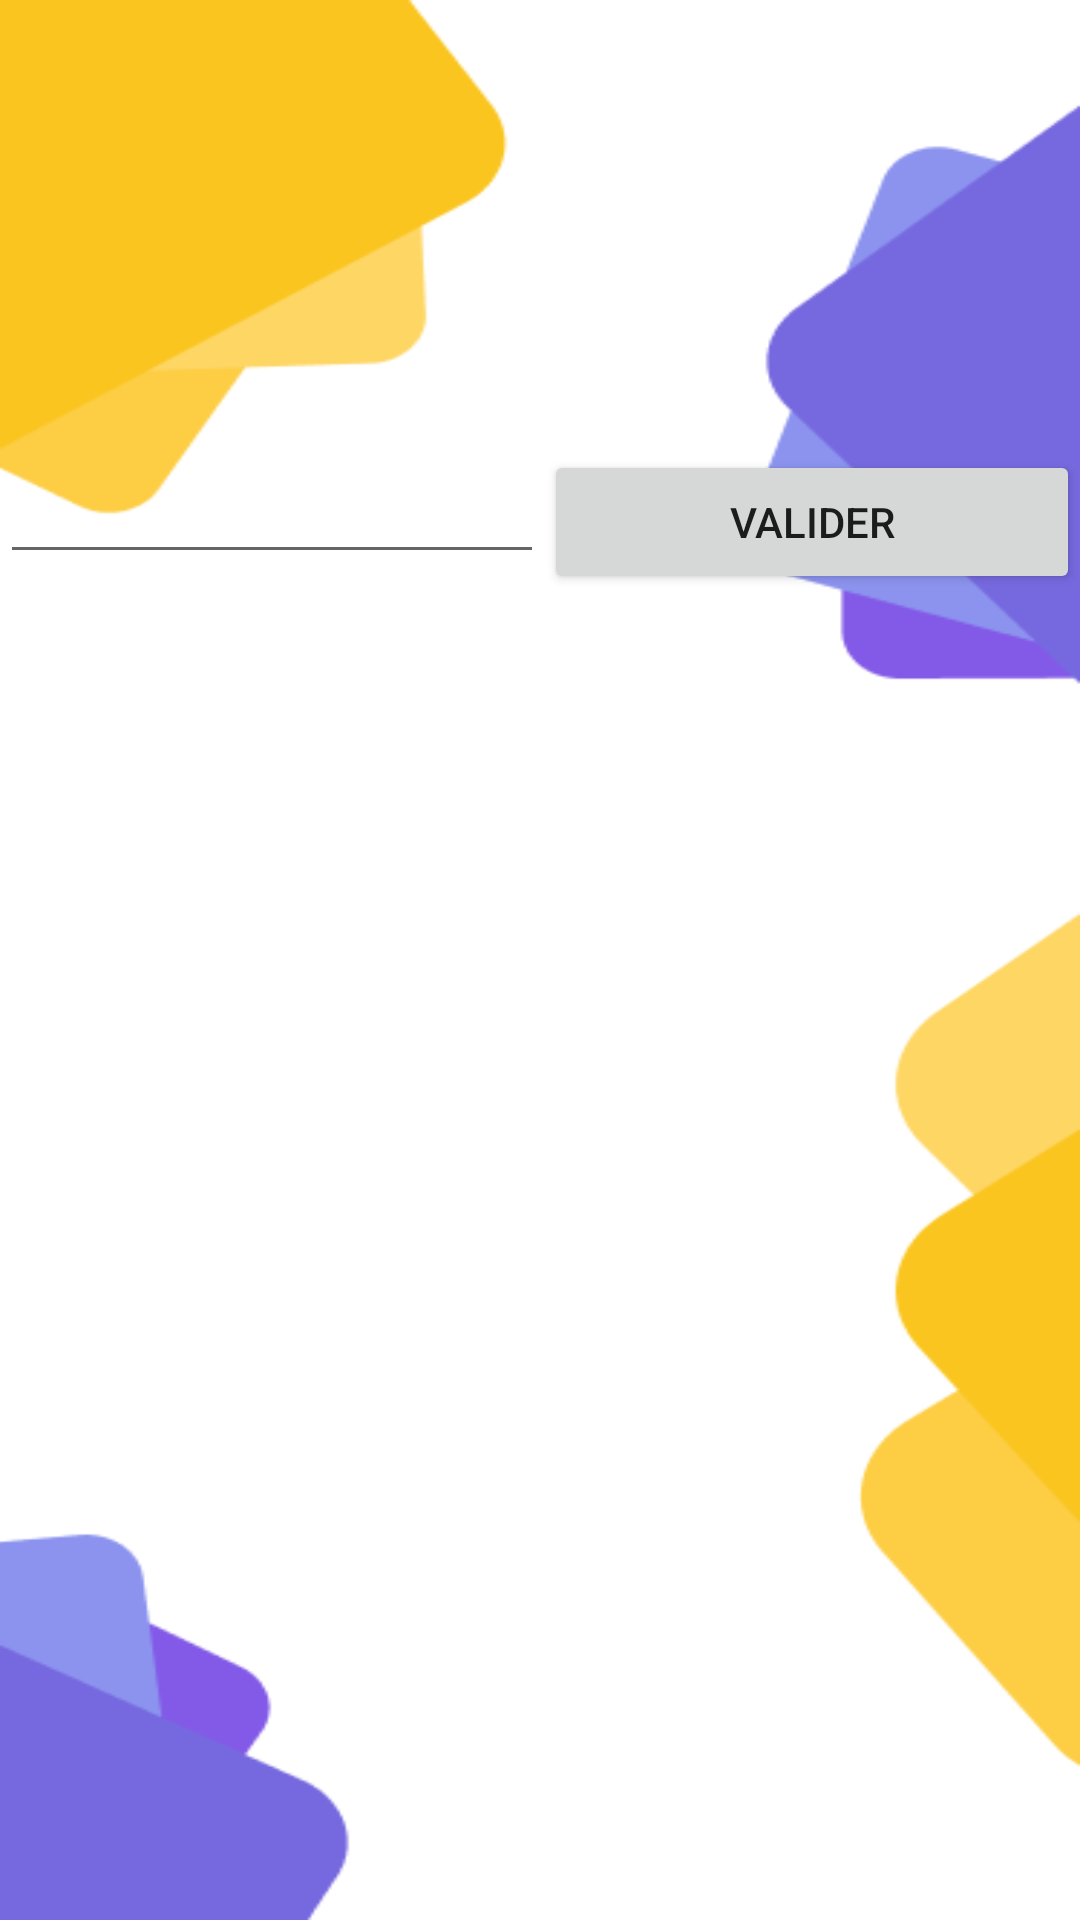

Here is an Android app screen rendered from its layout file. Give the layout XML and the strings, colors and styles it references.
<!-- AndroidManifest.xml: application theme Theme.ListeDeCourseGroupe3 -->
<!-- res/layout/addproduit.xml -->
<?xml version="1.0" encoding="utf-8"?>
<androidx.constraintlayout.widget.ConstraintLayout xmlns:android="http://schemas.android.com/apk/res/android"
    xmlns:app="http://schemas.android.com/apk/res-auto"
    xmlns:tools="http://schemas.android.com/tools"
    android:layout_width="match_parent"
    android:layout_height="match_parent"
    tools:context=".AlterProduit">

    <androidx.constraintlayout.widget.ConstraintLayout
        android:layout_width="0dp"
        android:layout_height="match_parent"
        app:layout_constraintEnd_toEndOf="parent"
        app:layout_constraintStart_toStartOf="parent"
        android:background="@drawable/listecourse"
        app:layout_constraintTop_toTopOf="parent">

        <ImageButton
            android:id="@+id/imageView"
            android:layout_width="wrap_content"
            android:layout_height="48dp"
            android:layout_marginStart="10dp"
            android:layout_marginTop="10dp"
            android:backgroundTint="#00FFFFFF"
            android:visibility="visible"
            app:layout_constraintStart_toStartOf="parent"
            app:layout_constraintTop_toTopOf="parent"
            app:srcCompat="@mipmap/ic_back" />
    </androidx.constraintlayout.widget.ConstraintLayout>

    <TableLayout
        app:layout_constraintTop_toTopOf="parent"
        android:id="@+id/layout"

        android:layout_width="0dp"
        android:layout_height="0dp"

        app:layout_constraintStart_toStartOf="parent"
        app:layout_constraintEnd_toEndOf="parent"
        app:layout_constraintDimensionRatio="1:1"
        android:layout_marginTop="150dp"
        >
        <TableRow
            android:layout_width="match_parent"
            android:layout_height="match_parent">
            <EditText
                android:id="@+id/name"
                android:layout_width="0dp"
                android:layout_height="wrap_content"
                android:layout_weight="2"/>
            <Button
                android:id="@+id/Valider"
                android:layout_width="wrap_content"
                android:layout_height="wrap_content"
                android:layout_weight="1"
                android:drawableRight="@drawable/ic_baseline_check_24"
                android:text="Valider"/>
        </TableRow>
    </TableLayout>

</androidx.constraintlayout.widget.ConstraintLayout>
<!-- resources referenced by this layout -->
<resources>
  <!-- drawable listecourse: png bitmap (drawable, 12829 bytes) -->
  <style name="Theme.ListeDeCourseGroupe3" parent="Theme.MaterialComponents.DayNight.NoActionBar">
          
          <item name="colorPrimary">@color/purple_500</item>
          <item name="colorPrimaryVariant">@color/purple_700</item>
          <item name="colorOnPrimary">@color/white</item>
          
          <item name="colorSecondary">@color/teal_200</item>
          <item name="colorSecondaryVariant">@color/teal_700</item>
          <item name="colorOnSecondary">@color/black</item>
          
          <item name="android:statusBarColor" tools:targetApi="l">?attr/colorPrimaryVariant</item>
          
      </style>
  <color name="purple_500">#ff5454</color>
  <color name="purple_700">#FF3700B3</color>
  <color name="white">#FFFFFFFF</color>
  <color name="teal_200">#FF03DAC5</color>
  <color name="teal_700">#FF018786</color>
  <color name="black">#FF000000</color>
</resources>
